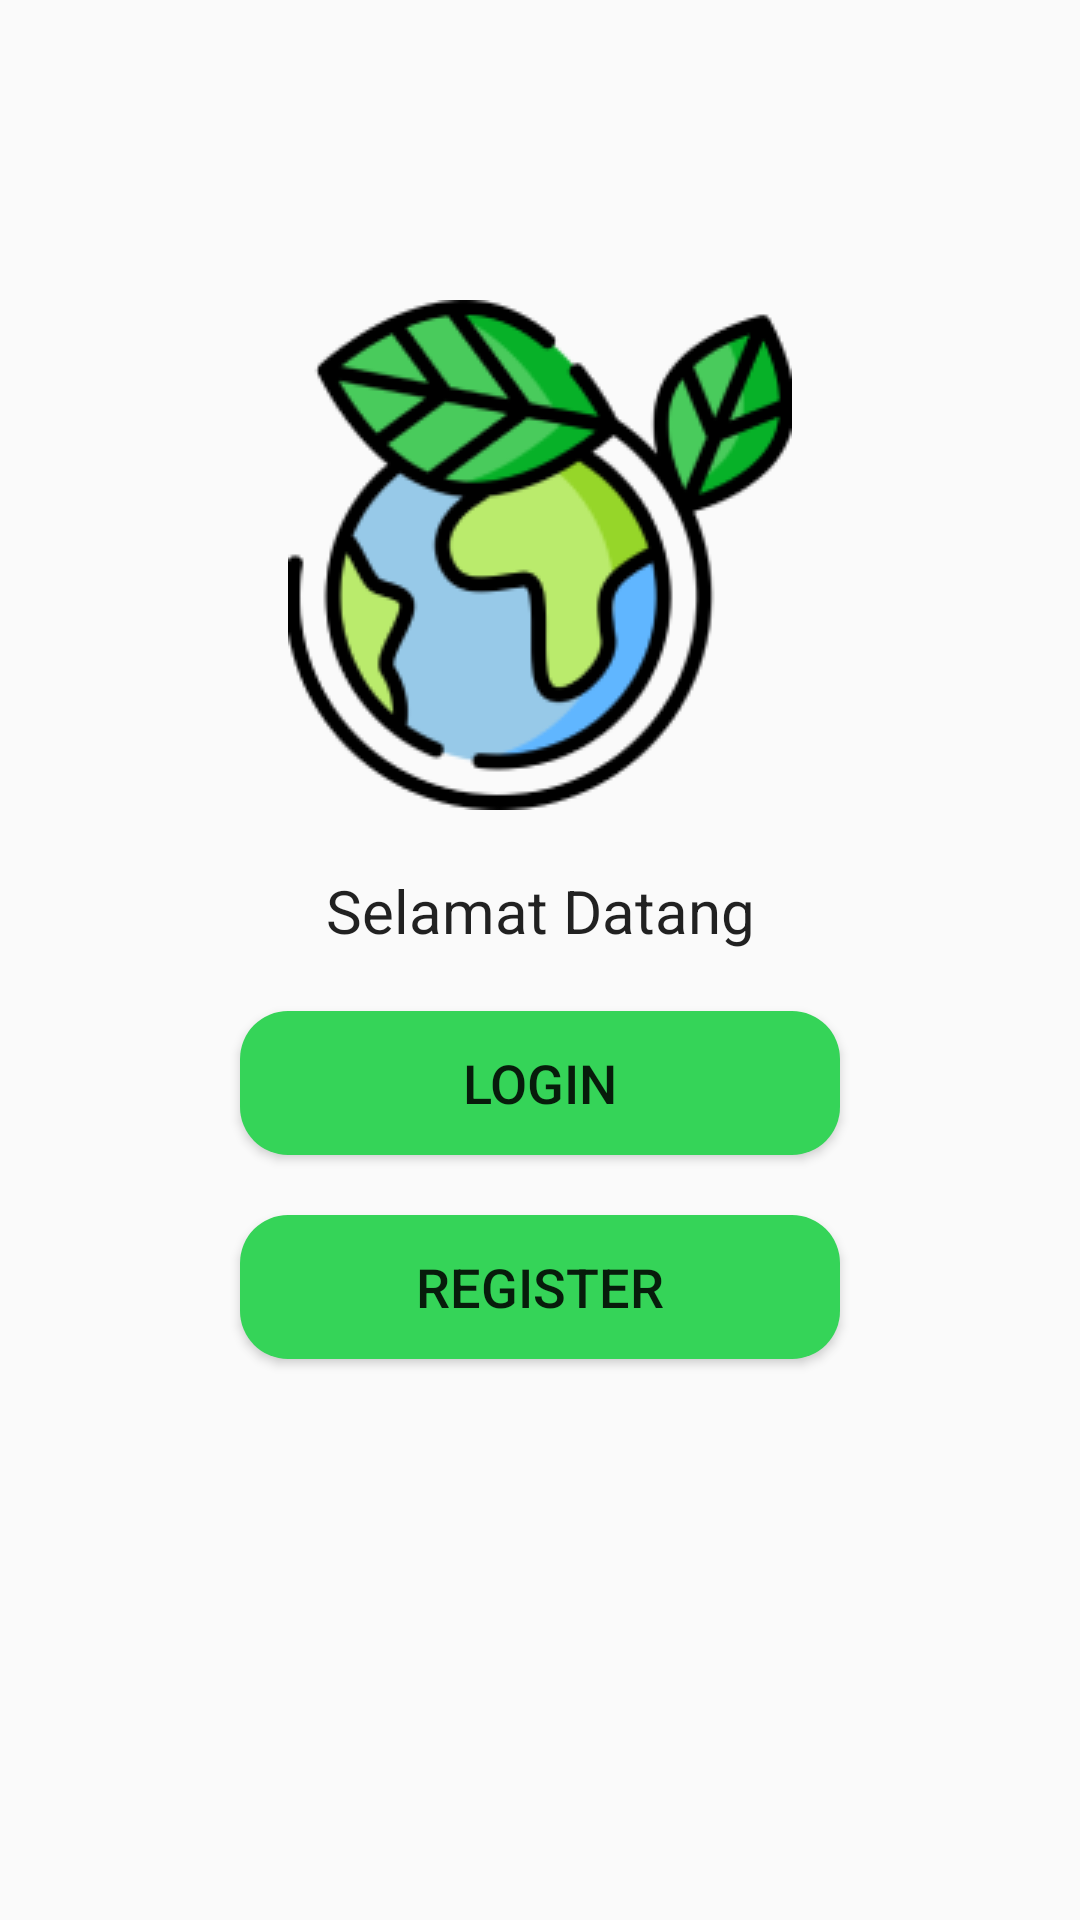

The Android layout XML behind this screen, and the referenced resources:
<!-- AndroidManifest.xml: application theme Theme.DrFruithy -->
<!-- res/layout/activity_welcome.xml -->
<?xml version="1.0" encoding="utf-8"?>
<androidx.constraintlayout.widget.ConstraintLayout xmlns:android="http://schemas.android.com/apk/res/android"
    xmlns:app="http://schemas.android.com/apk/res-auto"
    xmlns:tools="http://schemas.android.com/tools"
    android:id="@+id/main"
    android:layout_width="match_parent"
    android:layout_height="match_parent"
    tools:context=".ui.welcome.WelcomeActivity">

    <ImageView
        android:id="@+id/ivEarth"
        android:layout_width="wrap_content"
        android:layout_height="wrap_content"
        android:layout_centerHorizontal="true"
        android:layout_marginTop="100dp"
        android:src="@drawable/earth"
        app:layout_constraintEnd_toEndOf="parent"
        app:layout_constraintStart_toStartOf="parent"
        app:layout_constraintTop_toTopOf="parent" />

    <TextView
        android:id="@+id/textView"
        android:layout_margin="20dp"
        android:layout_width="wrap_content"
        android:layout_height="wrap_content"
        android:textColor="?android:textColorPrimary"
        android:text="@string/weclome"
        android:textSize="20sp"
        app:layout_constraintEnd_toEndOf="@+id/ivEarth"
        app:layout_constraintStart_toStartOf="@+id/ivEarth"
        app:layout_constraintTop_toBottomOf="@+id/ivEarth" />

    <Button
        android:id="@+id/btnLogin"
        android:layout_width="wrap_content"
        android:layout_height="wrap_content"
        android:layout_margin="20dp"
        android:width="200dp"
        android:background="@drawable/rounded_button"
        android:text="@string/login"
        android:textSize="18sp"
        app:layout_constraintEnd_toEndOf="@+id/ivEarth"
        app:layout_constraintStart_toStartOf="@+id/ivEarth"
        app:layout_constraintTop_toBottomOf="@+id/textView" />

    <Button
        android:id="@+id/btnRegister"
        android:layout_width="wrap_content"
        android:layout_height="wrap_content"
        android:layout_margin="20dp"
        android:width="200dp"
        android:background="@drawable/rounded_button"
        android:text="@string/register"
        android:textSize="18sp"
        app:layout_constraintEnd_toEndOf="@+id/btnLogin"
        app:layout_constraintStart_toStartOf="@+id/btnLogin"
        app:layout_constraintTop_toBottomOf="@+id/btnLogin" />


</androidx.constraintlayout.widget.ConstraintLayout>
<!-- resources referenced by this layout -->
<resources>
  <!-- drawable earth: png bitmap (drawable, 18904 bytes) -->
  <!-- drawable rounded_button (drawable) -->
  <shape xmlns:android="http://schemas.android.com/apk/res/android">
      <solid android:color="@color/navBack" /> 
      <corners android:radius="16dp" /> 
      <padding
          android:left="10dp"
          android:top="10dp"
          android:right="10dp"
          android:bottom="10dp" />
  </shape>
  <string name="login">Login</string>
  <string name="register">Register</string>
  <string name="weclome">Selamat Datang</string>
  <style name="Theme.DrFruithy" parent="Theme.AppCompat.DayNight.NoActionBar">
          
          <item name="colorPrimary">@color/navBack</item>
          <item name="colorPrimaryVariant">@color/purple_700</item>
          <item name="colorOnPrimary">@color/white</item>
          
          <item name="colorSecondary">@color/teal_200</item>
          <item name="colorSecondaryVariant">@color/teal_700</item>
          <item name="colorOnSecondary">@color/black</item>
          
          <item name="android:statusBarColor">@color/black</item>
          
      </style>
  <color name="navBack">#35D458</color>
  <color name="purple_700">#FF3700B3</color>
  <color name="white">#FFFFFFFF</color>
  <color name="teal_200">#FF03DAC5</color>
  <color name="teal_700">#FF018786</color>
  <color name="black">#FF000000</color>
</resources>
